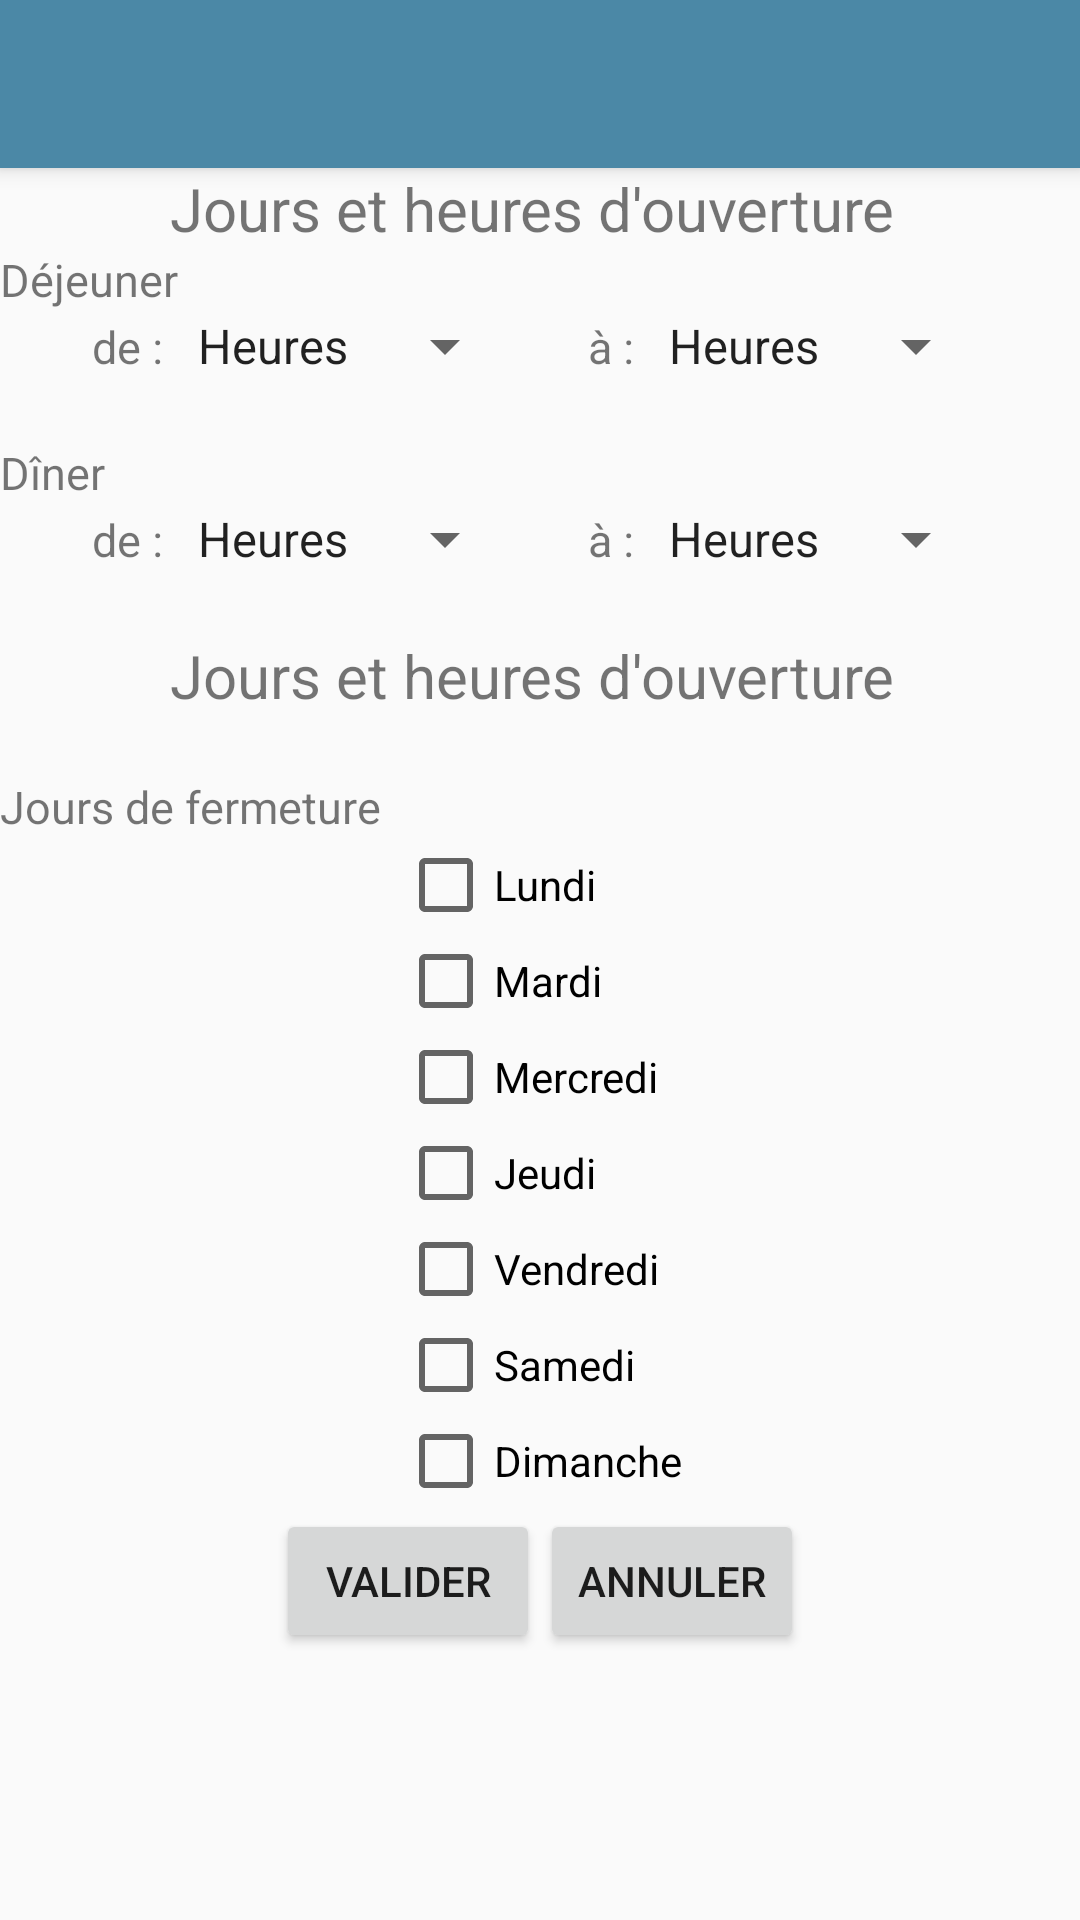

Reconstruct the res/layout file that produces this screen, plus the resources it refers to.
<!-- AndroidManifest.xml: application theme AppTheme -->
<!-- res/layout/activity_modifier_horaires.xml -->
<?xml version="1.0" encoding="utf-8"?>
<RelativeLayout xmlns:android="http://schemas.android.com/apk/res/android"
    xmlns:tools="http://schemas.android.com/tools" android:layout_width="match_parent"
    android:layout_height="match_parent"
    android:paddingBottom="@dimen/activity_vertical_margin"
    tools:context="com.example.venier.miamfinder.ModifierHoraires">

    <include
        android:id="@+id/tool_bar"
        layout="@layout/tool_bar"/>

    <ScrollView
        android:layout_below="@id/tool_bar"
        android:layout_width="fill_parent"
        android:layout_height="wrap_content"
        android:id="@+id/scrollView3">

        <LinearLayout
            android:orientation="vertical"
            android:layout_width="match_parent"
            android:layout_height="match_parent"
            android:layout_centerHorizontal="true"
            android:weightSum="1">


            <TextView
                android:layout_width="wrap_content"
                android:layout_height="wrap_content"
                android:text="Jours et heures d'ouverture "
                android:textSize="20dp"
                android:layout_centerHorizontal="true"
                android:layout_gravity="center_horizontal"/>

            <LinearLayout
                android:layout_width="match_parent"
                android:layout_height="wrap_content"
                android:orientation="vertical">


                <TextView
                    android:layout_width="wrap_content"
                    android:layout_height="wrap_content"
                    android:text="Déjeuner"
                    android:textSize="15dp"/>

                <LinearLayout
                    android:layout_width="wrap_content"
                    android:layout_height="wrap_content"
                    android:layout_gravity="center_horizontal"
                    android:orientation="horizontal">

                    <TextView
                        android:layout_width="wrap_content"
                        android:layout_height="wrap_content"
                        android:text="de : "
                        android:textSize="15dp"/>

                    <Spinner
                        android:layout_width="wrap_content"
                        android:layout_height="wrap_content"
                        android:id="@+id/spindebdej"
                        android:entries="@array/heures" />

                    <Space
                        android:layout_width="20dp"
                        android:layout_height="1dp" />

                    <TextView
                        android:layout_width="wrap_content"
                        android:layout_height="wrap_content"
                        android:text=" à : "
                        android:textSize="15dp"/>

                    <Spinner
                        android:layout_width="wrap_content"
                        android:layout_height="wrap_content"
                        android:id="@+id/spinfindej"
                        android:entries="@array/heures" />
                </LinearLayout>
            </LinearLayout>

            <Space
                android:layout_width="45dp"
                android:layout_height="20dp"
                android:layout_weight="0.44" />

            <LinearLayout
                android:layout_width="match_parent"
                android:layout_height="match_parent"
                android:orientation="vertical">


                <TextView
                    android:layout_width="wrap_content"
                    android:layout_height="wrap_content"
                    android:text="Dîner "
                    android:textSize="15dp"/>

                <LinearLayout
                    android:layout_width="wrap_content"
                    android:layout_height="wrap_content"
                    android:layout_gravity="center_horizontal"
                    android:orientation="horizontal">

                    <TextView
                        android:layout_width="wrap_content"
                        android:layout_height="wrap_content"
                        android:text="de : "
                        android:textSize="15dp"/>

                    <Spinner
                        android:layout_width="wrap_content"
                        android:layout_height="wrap_content"
                        android:id="@+id/spindebdin"
                        android:entries="@array/heures" />

                    <Space
                        android:layout_width="20dp"
                        android:layout_height="1dp" />

                    <TextView
                        android:layout_width="wrap_content"
                        android:layout_height="wrap_content"
                        android:text=" à : "
                        android:textSize="15dp"/>

                    <Spinner
                        android:layout_width="wrap_content"
                        android:layout_height="wrap_content"
                        android:id="@+id/spinfindin"
                        android:entries="@array/heures" />
                </LinearLayout>
            </LinearLayout>

            <Space
                android:layout_width="45dp"
                android:layout_height="20dp"
                android:layout_weight="0.44" />


            <TextView
                android:layout_width="wrap_content"
                android:layout_height="wrap_content"
                android:text="Jours et heures d'ouverture "
                android:textSize="20dp"
                android:layout_centerHorizontal="true"
                android:layout_gravity="center_horizontal"/>

            <Space
                android:layout_width="45dp"
                android:layout_height="20dp"
                android:layout_weight="0.44" />

            <LinearLayout
                android:layout_width="match_parent"
                android:layout_height="match_parent"
                android:orientation="vertical">


                <TextView
                    android:layout_width="wrap_content"
                    android:layout_height="wrap_content"
                    android:text="Jours de fermeture"
                    android:textSize="15dp"/>

                <LinearLayout
                    android:layout_width="wrap_content"
                    android:layout_height="wrap_content"
                    android:layout_gravity="center_horizontal"
                    android:orientation="vertical">

                    <CheckBox
                        android:layout_width="wrap_content"
                        android:layout_height="wrap_content"
                        android:checked="false"
                        android:text="Lundi"
                        android:id="@+id/lundi"/>

                    <CheckBox
                        android:layout_width="wrap_content"
                        android:layout_height="wrap_content"
                        android:checked="false"
                        android:text="Mardi"
                        android:id="@+id/mardi"/>

                    <CheckBox
                        android:layout_width="wrap_content"
                        android:layout_height="wrap_content"
                        android:checked="false"
                        android:text="Mercredi"
                        android:id="@+id/mercredi"/>

                    <CheckBox
                        android:layout_width="wrap_content"
                        android:layout_height="wrap_content"
                        android:checked="false"
                        android:text="Jeudi"
                        android:id="@+id/jeudi"/>

                    <CheckBox
                        android:layout_width="wrap_content"
                        android:layout_height="wrap_content"
                        android:checked="false"
                        android:text="Vendredi"
                        android:id="@+id/vendredi"/>

                    <CheckBox
                        android:layout_width="wrap_content"
                        android:layout_height="wrap_content"
                        android:checked="false"
                        android:text="Samedi"
                        android:id="@+id/samedi"/>

                    <CheckBox
                        android:layout_width="wrap_content"
                        android:layout_height="wrap_content"
                        android:checked="false"
                        android:text="Dimanche"
                        android:id="@+id/dimanche"/>

                </LinearLayout>
            </LinearLayout>
            <LinearLayout
                android:layout_width="match_parent"
                android:layout_height="wrap_content"
                android:orientation="horizontal"
                android:gravity="center">
                <Button
                    android:layout_width="wrap_content"
                    android:layout_height="wrap_content"
                    android:id="@+id/valider"
                    android:text="Valider"/>

                <Button
                    android:layout_width="wrap_content"
                    android:layout_height="wrap_content"
                    android:id="@+id/annuler"
                    android:text="Annuler"/>
            </LinearLayout>
        </LinearLayout>

    </ScrollView>
</RelativeLayout>
<!-- res/layout/tool_bar.xml (included above) -->
<android.support.v7.widget.Toolbar xmlns:android="http://schemas.android.com/apk/res/android"
    android:layout_width="match_parent"
    android:layout_height="wrap_content"
    android:background="@color/FondToolbar"
    android:theme="@style/ThemeOverlay.AppCompat.Dark"
    android:elevation="4dp">

</android.support.v7.widget.Toolbar>
<!-- resources referenced by this layout -->
<resources>
  <string-array name="heures">
          <item>Heures</item>
          <item>00:00</item>
          <item>00:30</item>
          <item>01:00</item>
          <item>01:30</item>
          <item>02:00</item>
          <item>02:30</item>
          <item>03:00</item>
          <item>03:30</item>
          <item>04:00</item>
          <item>04:30</item>
          <item>05:00</item>
          <item>05:30</item>
          <item>06:00</item>
          <item>06:30</item>
          <item>07:00</item>
          <item>07:30</item>
          <item>08:00</item>
          <item>08:30</item>
          <item>09:00</item>
          <item>09:30</item>
          <item>10:00</item>
          <item>10:30</item>
          <item>11:00</item>
          <item>11:30</item>
          <item>12:00</item>
          <item>12:30</item>
          <item>13:00</item>
          <item>13:30</item>
          <item>14:00</item>
          <item>14:30</item>
          <item>15:00</item>
          <item>15:30</item>
          <item>16:00</item>
          <item>16:30</item>
          <item>17:00</item>
          <item>17:30</item>
          <item>18:00</item>
          <item>18:30</item>
          <item>19:00</item>
          <item>19:30</item>
          <item>20:00</item>
          <item>20:30</item>
          <item>21:00</item>
          <item>21:30</item>
          <item>22:00</item>
          <item>22:30</item>
          <item>23:00</item>
          <item>23:30</item>
      </string-array>
  <color name="FondToolbar">#4B88A6</color>
  <style name="AppTheme" parent="Theme.AppCompat.Light.NoActionBar">
          <item name="colorPrimary">@color/FondToolbar</item>
          <item name="colorPrimaryDark">@color/FondAndroidToolbar</item>
  
          
      </style>
  <color name="FondAndroidToolbar">#437a94</color>
</resources>
